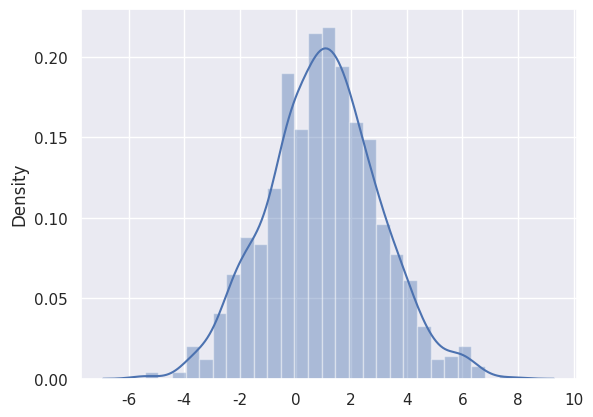

Recreate this plot in Python.
import numpy as np
import pandas as pd
import seaborn as sns
import matplotlib.pyplot as plt
from scipy import stats
from scipy.stats import moment, kurtosis, tstd
import math
from math import sqrt, pow



'''	Binder Cumulant:

		The kurtosis is the fourth standardized moment, defined as
				Kurt[X] = E[(X-mu)^4] / (E[(X-mu)^2])^2
		This moment is a measure of the "tailedness" of a distribution 
		as values ofXcloseto the mean, once raised to the fourth power, 
		will add negligible contributions to Kurt[X]. 

		For a Gaussian distribution 
			N(x|mu, sigma^2) = 1/sqrt[2pi*sigma] * e^[-(x-mu)^2/sigma^2]
		the fourth moment is 3*sigma^4, and so Kurt[N]=3. 

		The "Kurtosis excess", g, is then defined using the Gaussian distribution
		as a reference point, 
					g[X] = Kurt[X] - 3
		such that g[N] = 0.

		The "Binder Cumulant", G, is similarly defined as
					G[X] = -g[X]/3 = 1 - Kurt[X]/3
		In the disordered-phase of the Vicsek model, veocity components are random 
		vectors; if drawn from a zero-mean Gaussian, one would expect G[phi]=1/3 in 
		a 2D system. In the ordered-phase, it is expected that Kurt[phi]=sigma[phi]^4
		and so G[phi]=2/3
'''
class CalculateBinderCumulant:

	def __init__(self, data=None):
		self.data = data
		print("\n\nCalculateBinderCumulant object created:\n")


	def make_distribution(self, bins):
		np_array = np.asarray(self.data)
		hist, bin_edges = np.histogram(np_array, bins=bins, normed=True)
		distribution = self.normalize_distribution(hist)
		return distribution, bin_edges


	''' Method:     "normalize_distribution"
		input(s):    A numpy list (p_x) that is a non-normalized distribution
		output(s):   A numpy list (n_x) that is normalized
		description: The normalization condition for a distribution p(x_i) is
							sum_i p(x_i) = 1
					 This method calculates
					 		sum_i p(x_i) = A
					 and then normalizes the distribution through
					 		n(x_i) = p(x_i) / A
					 such that
					 		sum_i n(x_i) = 1
	'''
	def normalize_distribution(self, p_x):
		A = p_x.sum()
		n_x = [None]*len(p_x)
		for i in range(0, len(p_x)):
			n_x[i] = p_x[i] / A
		return np.asarray(n_x)

	def calculate_binder_cumulant(self, distribution):
		kurt = kurtosis(a=distribution, fisher=False)
		binder_cumulant = 1 - kurt/3
		return binder_cumulant

	def test_binder_cumulant(self, distribution):
		kurt = kurtosis(a=distribution, fisher=False)
		binder_cumulant = 1 - kurt/3
		return binder_cumulant


	def gaussian_driver(self):
		# loc=mean, scale=standard deviation, size=num data points
		gausssian = np.random.normal(loc=1.00, scale=2.0, size=1000)

		sns.set(color_codes=True)
		sns.distplot(gausssian)
		#plt.show()

		std_dev = tstd(a=gausssian)
		variance = moment(a=gausssian, moment=2)
		kurt = kurtosis(a=gausssian)
		kurt_fish = kurtosis(a=gausssian, fisher=False)
		print("sigma = %f" %(std_dev))
		print("sigma^2 = %f" %(variance))
		print("Kurt = %f" %(kurt))
		print("kurt_f = %f" %(kurt_fish))


def main():
	calc_bc = CalculateBinderCumulant()
	calc_bc.gaussian_driver()
	


if __name__ == "__main__":
	main()
